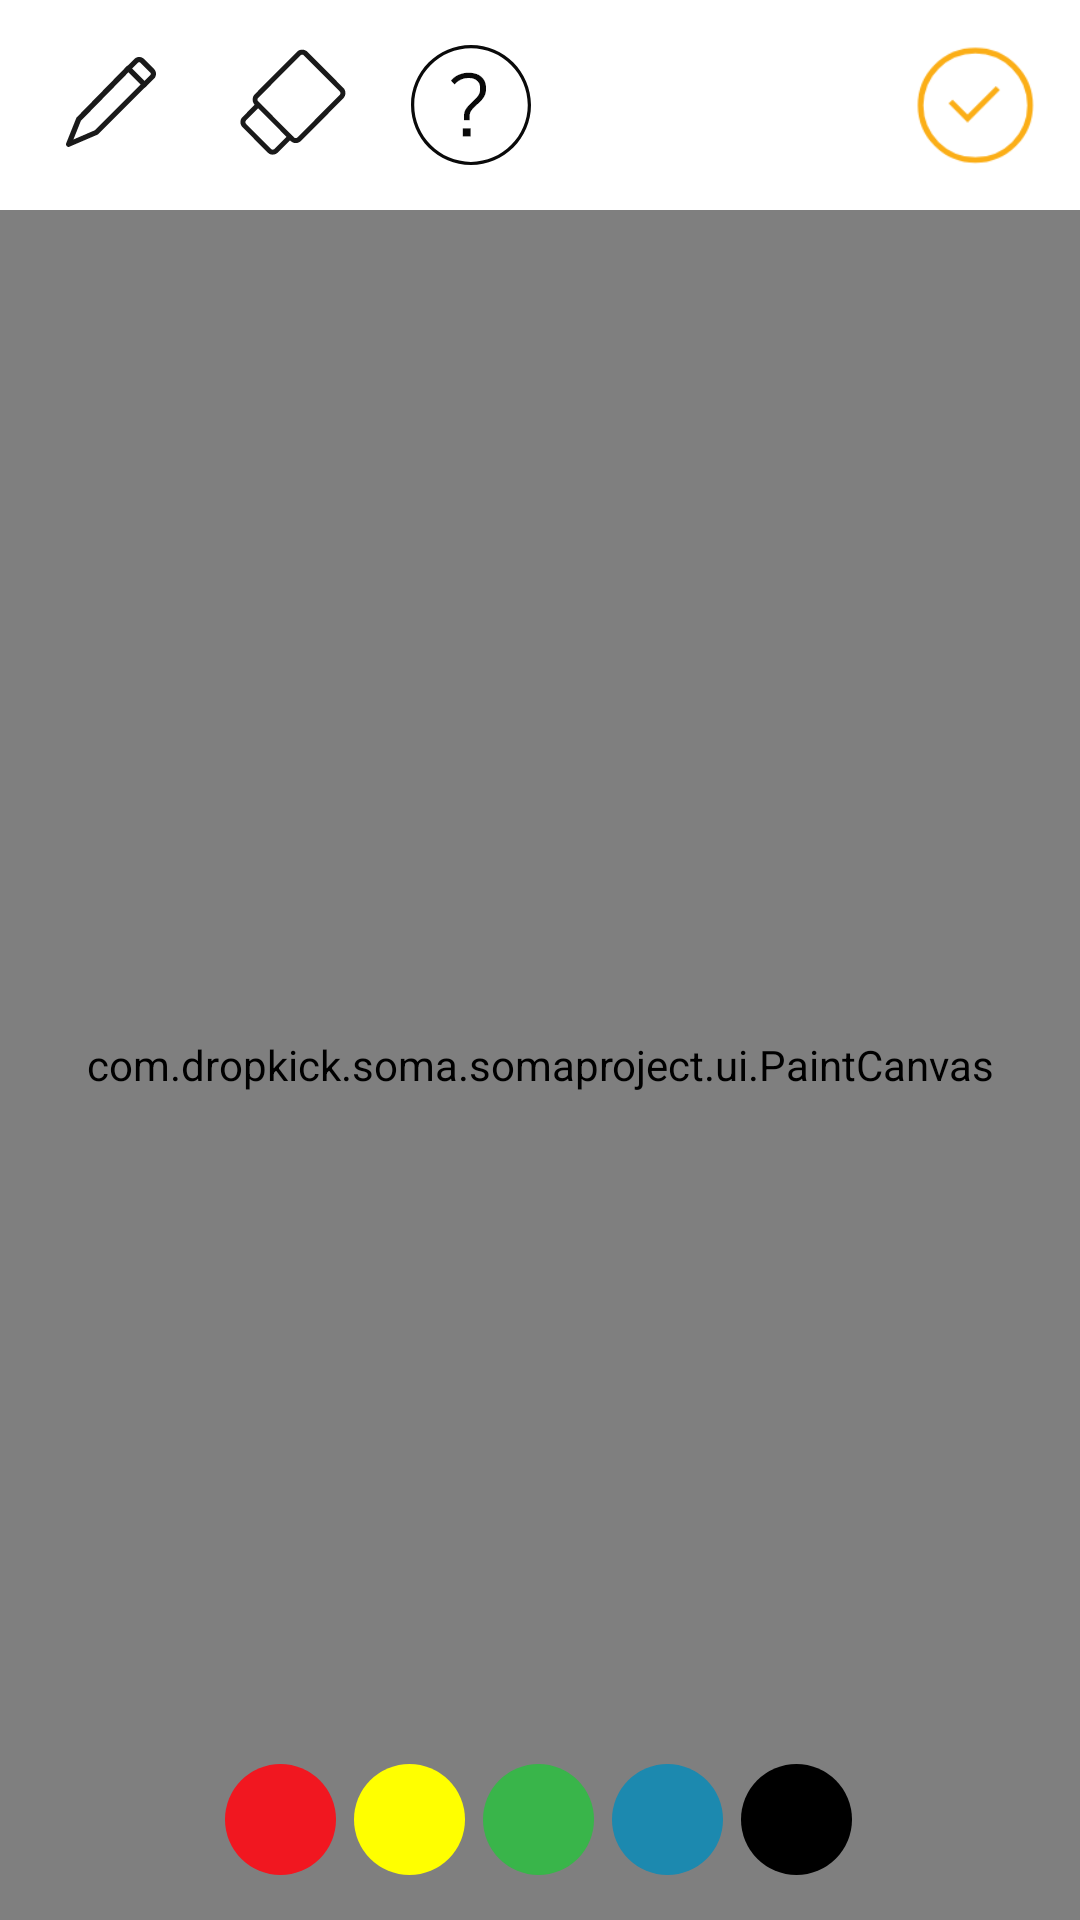

Layout XML and referenced resources for this Android screen:
<!-- AndroidManifest.xml: activity theme NoActionBar -->
<!-- res/layout/activity_draw.xml -->
<?xml version="1.0" encoding="utf-8"?>
<LinearLayout xmlns:android="http://schemas.android.com/apk/res/android"
    xmlns:app="http://schemas.android.com/apk/res-auto"
    xmlns:tools="http://schemas.android.com/tools"
    android:layout_width="match_parent"
    android:layout_height="match_parent"
    android:orientation="vertical"
    tools:context="com.dropkick.soma.somaproject.ui.DrawActivity">

    <LinearLayout
        android:layout_width="match_parent"
        android:layout_height="70dp"
        android:paddingTop="10dp"
        android:orientation="horizontal"
        android:background="@color/white">

        <ImageButton
            android:id="@+id/penBtn"
            android:layout_width="50dp"
            android:layout_height="50dp"
            android:layout_marginLeft="12dp"
            android:background="@drawable/pen"/>

        <ImageButton
            android:id="@+id/eraserBtn"
            android:layout_width="50dp"
            android:layout_height="50dp"
            android:layout_marginLeft="10dp"
            android:background="@drawable/eraser"/>

        <ImageButton
            android:id="@+id/questionBtn"
            android:layout_width="50dp"
            android:layout_height="50dp"
            android:layout_marginLeft="10dp"
            android:background="@drawable/drawing_question"/>

        <ImageButton
            android:id="@+id/sendBtn"
            android:layout_width="50dp"
            android:layout_height="50dp"
            android:layout_marginLeft="118dp"
            android:background="@drawable/check"
            />

    </LinearLayout>

    <FrameLayout
        android:layout_width="match_parent"
        android:layout_height="match_parent">

        <ImageView
            android:background="@color/white"
            android:layout_width="match_parent"
            android:layout_height="match_parent" />

        <TextView
            android:id="@+id/questionTextView"
            android:layout_width="match_parent"
            android:layout_height="wrap_content"
            android:layout_marginTop="20dp"
            android:textAlignment="center"
            android:visibility="invisible"
            android:textSize="17sp"
            android:textColor="@color/backgroundTextColor"
            tools:text="자신이 생각하는 가장 아름다운 집을 그려보세요."/>

        <ImageView
            android:id="@+id/tempImageView"
            android:layout_width="200dp"
            android:layout_height="200dp" />

        <ImageView
            android:id="@+id/backgroundImageView"
            android:layout_width="match_parent"
            android:layout_height="match_parent"
            android:layout_gravity="center"/>

        <com.dropkick.soma.somaproject.ui.PaintCanvas
            android:id="@+id/paintCanvas"
            android:layout_width="match_parent"
            android:layout_height="match_parent"/>

        <LinearLayout
            android:layout_width="215dp"
            android:layout_height="43dp"
            android:layout_marginBottom="12dp"
            android:layout_marginLeft="72dp"
            android:orientation="horizontal"
            android:layout_gravity="bottom">

            <ImageButton
                android:id="@+id/redColorBtn"
                android:layout_width="37dp"
                android:layout_height="37dp"
                android:layout_margin="3dp"
                android:background="@drawable/color_button_red"/>

            <ImageButton
                android:id="@+id/yellowColorBtn"
                android:layout_width="37dp"
                android:layout_height="37dp"
                android:layout_margin="3dp"
                android:background="@drawable/color_button_yellow"/>

            <ImageButton
                android:id="@+id/greenColorBtn"
                android:layout_width="37dp"
                android:layout_height="37dp"
                android:layout_margin="3dp"
                android:background="@drawable/color_button_green"/>

            <ImageButton
                android:id="@+id/blueColorBtn"
                android:layout_width="37dp"
                android:layout_height="37dp"
                android:layout_margin="3dp"
                android:background="@drawable/color_button_blue"/>

            <ImageButton
                android:id="@+id/blackColorBtn"
                android:layout_width="37dp"
                android:layout_height="37dp"
                android:layout_margin="3dp"
                android:background="@drawable/color_button_black"/>

        </LinearLayout>

    </FrameLayout>

</LinearLayout>
<!-- resources referenced by this layout -->
<resources>
  <color name="backgroundTextColor">#c9c9c9</color>
  <color name="white">#ffffff</color>
  <!-- drawable check: png bitmap (drawable-hdpi, 1460 bytes) -->
  <!-- drawable color_button_black (drawable) -->
  <?xml version="1.0" encoding="utf-8"?>
  <shape xmlns:android="http://schemas.android.com/apk/res/android"
      android:shape="oval">
      <solid android:color="@color/penColorBlack" />
  </shape>
  <!-- drawable color_button_blue (drawable) -->
  <?xml version="1.0" encoding="utf-8"?>
  <shape xmlns:android="http://schemas.android.com/apk/res/android"
      android:shape="oval">
      <solid android:color="@color/penColorBlue" />
  </shape>
  <!-- drawable color_button_green (drawable) -->
  <?xml version="1.0" encoding="utf-8"?>
  <shape xmlns:android="http://schemas.android.com/apk/res/android"
      android:shape="oval">
      <solid android:color="@color/penColorGreen" />
  </shape>
  <!-- drawable color_button_red (drawable) -->
  <?xml version="1.0" encoding="utf-8"?>
  <shape xmlns:android="http://schemas.android.com/apk/res/android"
      android:shape="oval">
      <solid android:color="@color/penColorRed" />
  </shape>
  <!-- drawable color_button_yellow (drawable) -->
  <?xml version="1.0" encoding="utf-8"?>
  <shape xmlns:android="http://schemas.android.com/apk/res/android"
      android:shape="oval">
      <solid android:color="@color/penColorYellow" />
  </shape>
  <!-- drawable drawing_question: png bitmap (drawable-hdpi, 1590 bytes) -->
  <!-- drawable eraser: png bitmap (drawable-hdpi, 1142 bytes) -->
  <!-- drawable pen: png bitmap (drawable-hdpi, 1057 bytes) -->
  <style name="NoActionBar" parent="Theme.AppCompat.Light.NoActionBar">
          <item name="android:windowActionBar">false</item>
          <item name="android:windowNoTitle">true</item>
          <item name="android:windowDrawsSystemBarBackgrounds">false</item>
      </style>
  <color name="penColorBlack">#000000</color>
  <color name="penColorBlue">#1c89Af</color>
  <color name="penColorGreen">#39B54A</color>
  <color name="penColorRed">#f11720</color>
  <color name="penColorYellow">#ffff00</color>
</resources>
